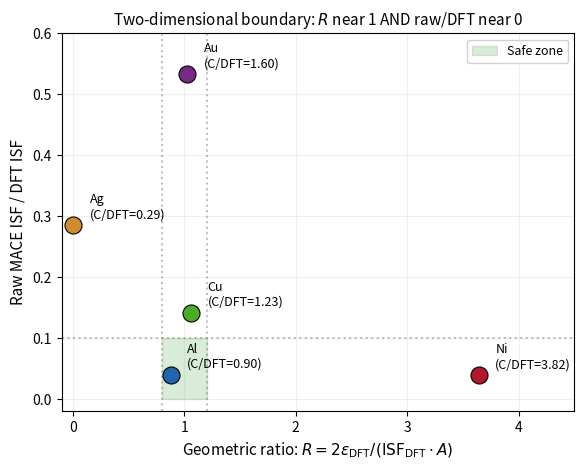

The script that saved this image:
# -*- coding: utf-8 -*-
"""2D boundary criterion: R vs raw/DFT"""
import matplotlib
matplotlib.use("Agg")
import matplotlib.pyplot as plt
import numpy as np

# (metal, R=penalty/ISF_DFT, raw/DFT, corrected/DFT ratio)
data = [
    ("Al", 143.5/163.5, 6.6/163.5, 0.90, "#2166ac"),
    ("Cu", 41.9/39.5,   5.6/39.5,  1.23, "#4dac26"),
    ("Ni", 560.8/154.0, 6.0/154.0, 3.82, "#b2182b"),
    ("Ag", 0.0,          5.7/20.0,  0.29, "#d08c2b"),
    ("Au", 40.1/39.0,   20.8/39.0, 1.60, "#762a83"),
]

fig, ax = plt.subplots(figsize=(6, 4.8))

# Safe zone: R in [0.8, 1.2], raw/DFT < 0.1
# Derived from Al C/DFT <= 10% and raw/DFT <= 0.1
ax.add_patch(plt.Rectangle((0.8, 0), 0.4, 0.1, alpha=0.15, color='green', label="Safe zone"))

for name, x, y, corr_ratio, c in data:
    ax.scatter(x, y, s=150, c=c, zorder=5, edgecolors='black', linewidth=0.8)
    ax.annotate(f"{name}\n(C/DFT={corr_ratio:.2f})", (x, y),
                textcoords="offset points", xytext=(12, 5), fontsize=9)

ax.axvline(0.8, ls=':', color='gray', alpha=0.5)
ax.axvline(1.2, ls=':', color='gray', alpha=0.5)
ax.axhline(0.1, ls=':', color='gray', alpha=0.5)

ax.set_xlabel(r"Geometric ratio: $R = 2\epsilon_{\mathrm{DFT}}/(\mathrm{ISF}_{\mathrm{DFT}}\cdot A)$", fontsize=11)
ax.set_ylabel(r"Raw MACE ISF / DFT ISF", fontsize=11)
ax.set_xlim(-0.1, 4.5)
ax.set_ylim(-0.02, 0.6)
ax.legend(loc='upper right', fontsize=9, framealpha=0.9)
ax.set_title("Two-dimensional boundary: $R$ near 1 AND raw/DFT near 0", fontsize=11)
ax.grid(True, alpha=0.2)
plt.tight_layout()
plt.savefig(r"D:\20261029铝合金论文\figures\fig8_boundary_map.pdf", dpi=300)
plt.savefig(r"D:\20261029铝合金论文\figures\fig8_boundary_map.png", dpi=200)
print("Saved 2D boundary plot")
